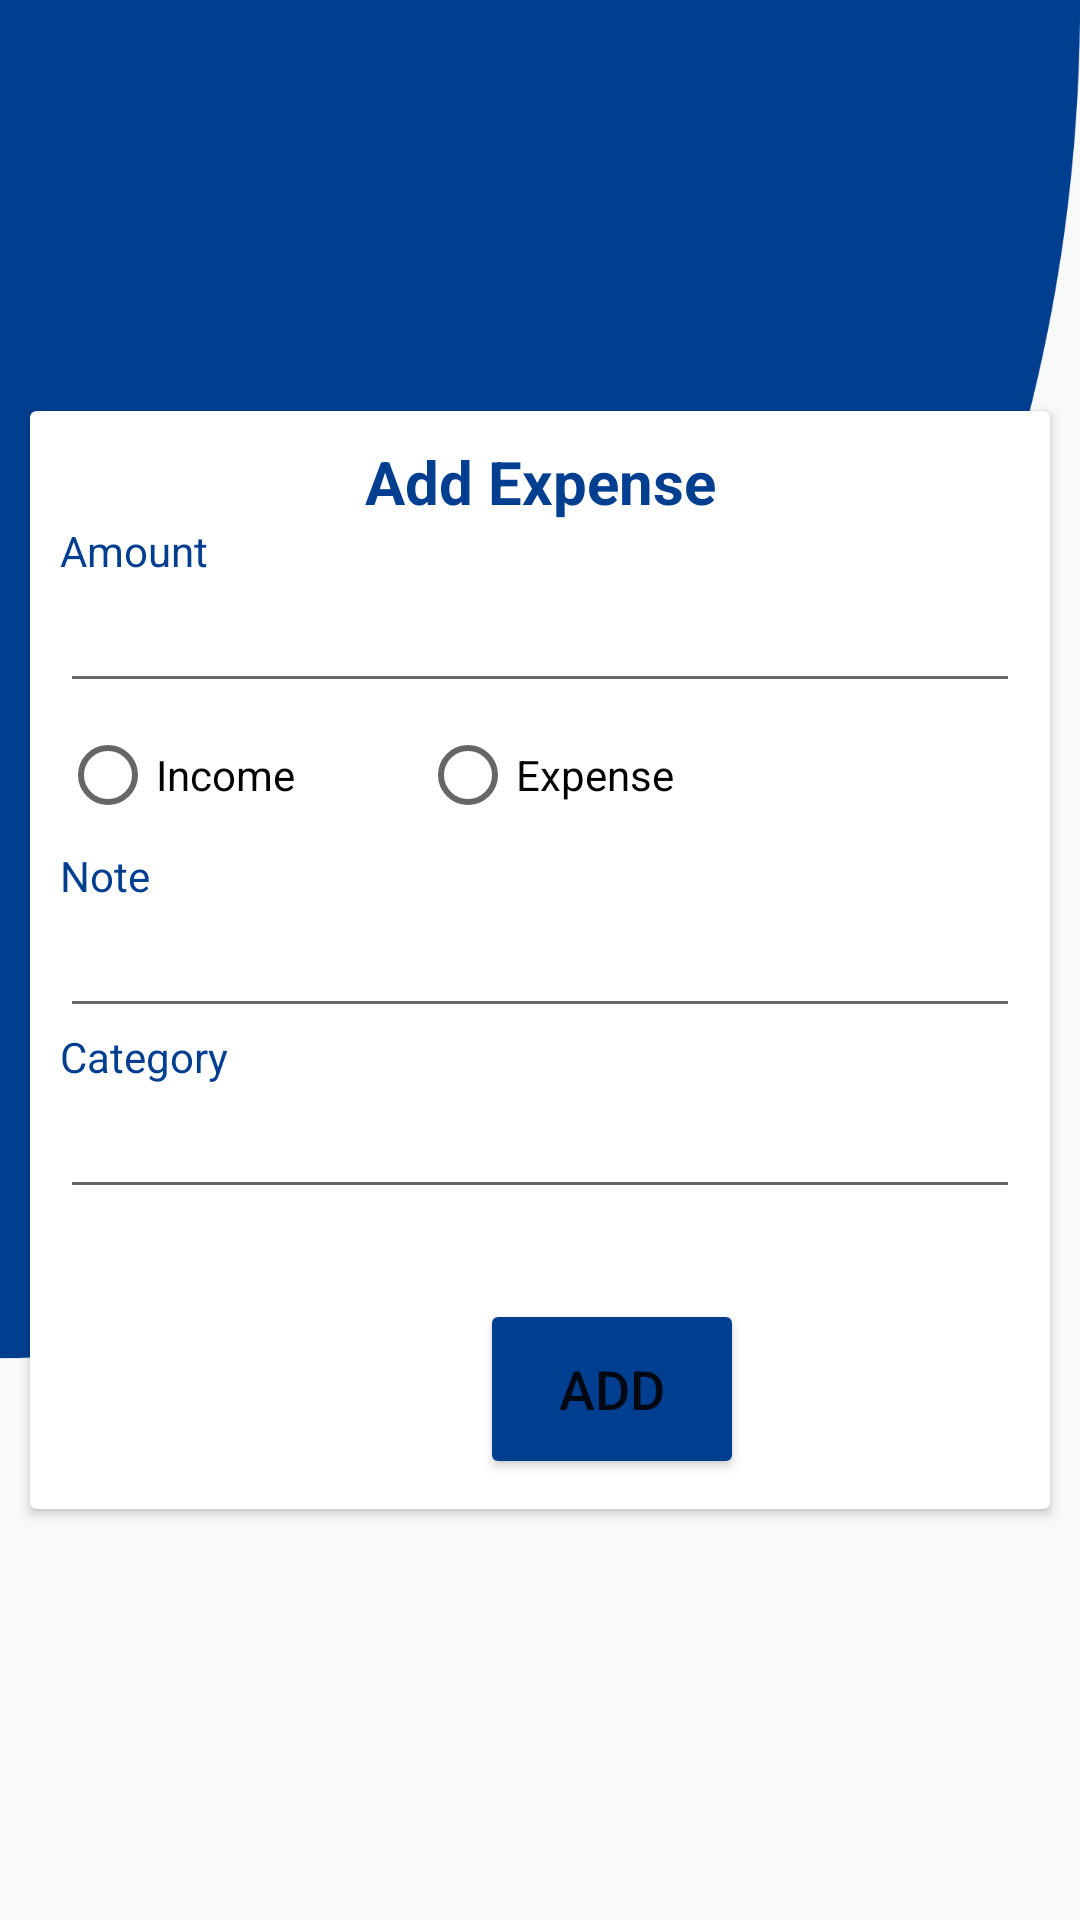

Layout XML and referenced resources for this Android screen:
<!-- AndroidManifest.xml: application theme Theme.Budgetifier -->
<!-- res/layout/activity_add_expense2.xml -->
<?xml version="1.0" encoding="utf-8"?>
<RelativeLayout xmlns:android="http://schemas.android.com/apk/res/android"
    xmlns:app="http://schemas.android.com/apk/res-auto"
    xmlns:tools="http://schemas.android.com/tools"
    android:layout_width="match_parent"
    android:layout_height="match_parent"
    android:gravity="center"
    android:orientation="vertical"
    tools:context=".addExpense"
    android:background="@drawable/loginbg">


    <androidx.cardview.widget.CardView
        android:background="@drawable/custom_edittext"
        android:layout_width="match_parent"
        android:layout_height="wrap_content"
        app:contentPadding="10dp"
        android:layout_margin="10dp">

        <LinearLayout
            android:layout_width="match_parent"
            android:layout_height="wrap_content"
            android:orientation="vertical">

            <TextView
                android:layout_width="match_parent"
                android:layout_height="wrap_content"
                android:text="Add Expense"
                android:textStyle="bold"
                android:textSize="20sp"
                android:id="@+id/Addexpensetxt"
                android:textAlignment="center"
                android:textColor="@color/Blue"/>


            <LinearLayout
                android:layout_width="match_parent"
                android:layout_height="wrap_content"
                android:orientation="vertical">
                <TextView
                    android:layout_width="wrap_content"
                    android:layout_height="wrap_content"
                    android:text="Amount"
                    android:textColor="@color/Blue"/>
                <EditText
                    android:id="@+id/amount"
                    android:layout_width="match_parent"
                    android:layout_height="wrap_content"
                    android:inputType="number"/>
                <RadioGroup
                    android:id="@+id/typeRadioGroup"
                    android:layout_width="match_parent"
                    android:layout_height="wrap_content"
                    android:orientation="horizontal">
                    <RadioButton
                        android:id="@+id/incomeradio"
                        android:layout_width="120dp"
                        android:layout_height="wrap_content"
                        android:text="Income"/>
                    <RadioButton
                        android:id="@+id/expenseradio"
                        android:layout_width="120dp"
                        android:layout_height="wrap_content"
                        android:text="Expense"/>


                </RadioGroup>
            </LinearLayout>
            <LinearLayout
                android:layout_width="match_parent"
                android:layout_height="wrap_content"
                android:orientation="vertical">
                <TextView
                    android:layout_width="wrap_content"
                    android:layout_height="wrap_content"
                    android:text="Note"
                    android:textColor="@color/Blue"/>
                <EditText
                    android:id="@+id/note"
                    android:layout_width="match_parent"
                    android:layout_height="wrap_content" />
            </LinearLayout>

            <LinearLayout
                android:layout_width="match_parent"
                android:layout_height="wrap_content"
                android:orientation="vertical">
                <TextView
                    android:layout_width="wrap_content"
                    android:layout_height="wrap_content"
                    android:text="Category"
                    android:textColor="@color/Blue"/>
                <EditText
                    android:id="@+id/category"
                    android:layout_width="match_parent"
                    android:layout_height="wrap_content" />
            </LinearLayout>

            <Button
                android:layout_width="wrap_content"
                android:textAlignment="center"
                android:layout_height="60dp"
                android:id="@+id/expenseButton"
                android:text="Add"
                android:textSize="18sp"
                android:layout_marginTop="30dp"
                android:layout_marginLeft="140dp"
                android:backgroundTint="@color/Blue"/>



        </LinearLayout>
    </androidx.cardview.widget.CardView>




    

</RelativeLayout>
<!-- resources referenced by this layout -->
<resources>
  <color name="Blue">#003E90</color>
  <color name="black">#FF000000</color>
  <!-- drawable loginbg: png bitmap (drawable, 30714 bytes) -->
  <style name="Theme.Budgetifier" parent="Theme.MaterialComponents.DayNight.NoActionBar">
          
          <item name="colorPrimary">@color/Blue</item>
          <item name="colorPrimaryVariant">@color/Blue</item>
          <item name="colorOnPrimary">@color/white</item>
          
          <item name="colorSecondary">@color/teal_200</item>
          <item name="colorSecondaryVariant">@color/teal_700</item>
          <item name="colorOnSecondary">@color/black</item>
          
          <item name="android:statusBarColor">?attr/colorPrimaryVariant</item>
          
      </style>
  <color name="white">#FFFFFFFF</color>
  <color name="teal_200">#FF03DAC5</color>
  <color name="teal_700">#FF018786</color>
</resources>
